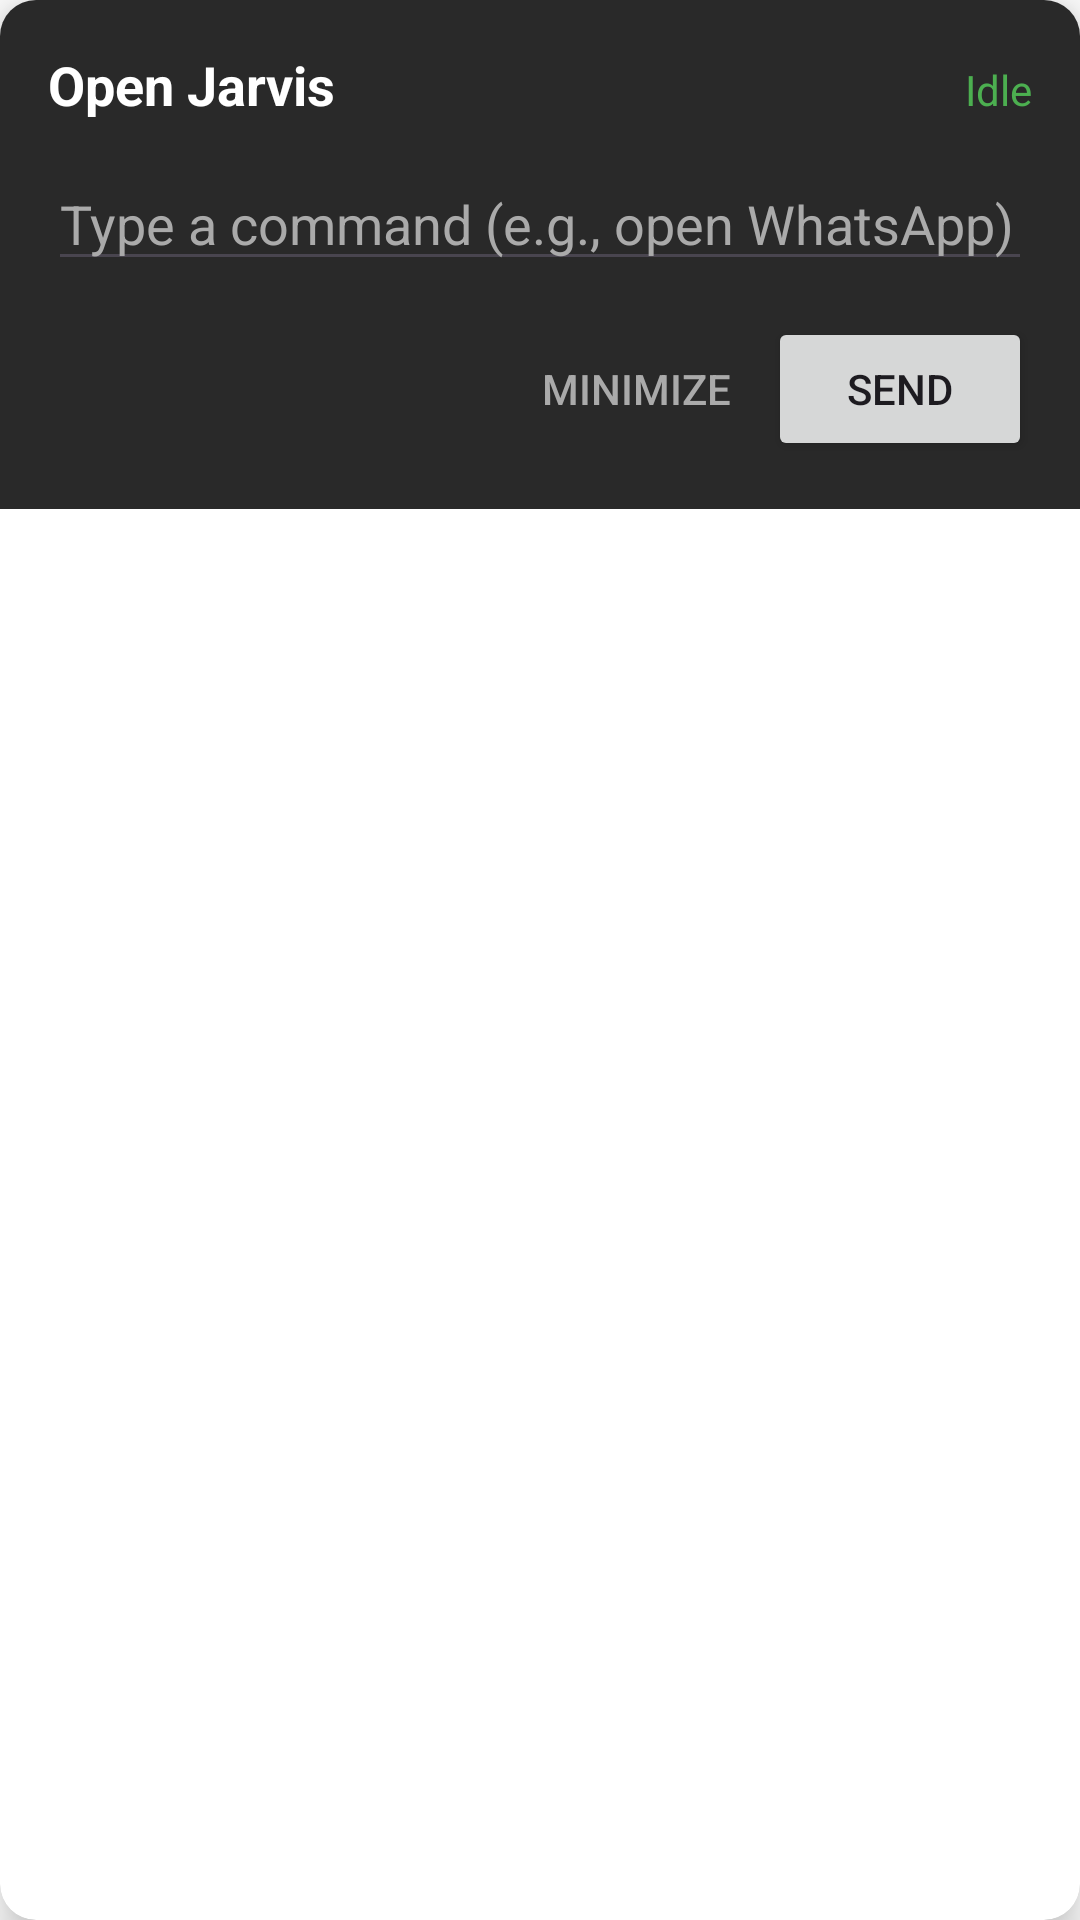

Write the Android layout XML for this screen, with the resource values it uses.
<!-- AndroidManifest.xml: application theme Theme.OpenJarvis -->
<!-- res/layout/overlay_expanded.xml -->
<?xml version="1.0" encoding="utf-8"?>
<androidx.cardview.widget.CardView xmlns:android="http://schemas.android.com/apk/res/android"
    xmlns:app="http://schemas.android.com/apk/res-auto"
    android:layout_width="match_parent"
    android:layout_height="wrap_content"
    android:layout_margin="16dp"
    app:cardCornerRadius="12dp"
    app:cardElevation="8dp">

    <LinearLayout
        android:layout_width="match_parent"
        android:layout_height="wrap_content"
        android:background="@color/overlay_background"
        android:orientation="vertical"
        android:padding="16dp">

        <LinearLayout
            android:layout_width="match_parent"
            android:layout_height="wrap_content"
            android:orientation="horizontal">

            <TextView
                android:layout_width="0dp"
                android:layout_height="wrap_content"
                android:layout_weight="1"
                android:text="@string/app_name"
                android:textColor="@android:color/white"
                android:textSize="18sp"
                android:textStyle="bold" />

            <TextView
                android:id="@+id/status_text"
                android:layout_width="wrap_content"
                android:layout_height="wrap_content"
                android:text="@string/idle"
                android:textColor="@color/status_running"
                android:textSize="14sp" />

        </LinearLayout>

        <EditText
            android:id="@+id/command_input"
            android:layout_width="match_parent"
            android:layout_height="wrap_content"
            android:layout_marginTop="12dp"
            android:hint="@string/command_hint"
            android:inputType="text"
            android:textColor="@android:color/white"
            android:textColorHint="@android:color/darker_gray" />

        <LinearLayout
            android:layout_width="match_parent"
            android:layout_height="wrap_content"
            android:layout_marginTop="12dp"
            android:gravity="end"
            android:orientation="horizontal">

            <Button
                android:id="@+id/minimize_button"
                style="@android:style/Widget.Material.Button.Borderless"
                android:layout_width="wrap_content"
                android:layout_height="wrap_content"
                android:text="Minimize"
                android:textColor="@android:color/darker_gray" />

            <Button
                android:id="@+id/send_button"
                android:layout_width="wrap_content"
                android:layout_height="wrap_content"
                android:text="@string/send" />

        </LinearLayout>

    </LinearLayout>

</androidx.cardview.widget.CardView>
<!-- resources referenced by this layout -->
<resources>
  <color name="overlay_background">#E6121212</color>
  <color name="status_running">#4CAF50</color>
  <string name="app_name">Open Jarvis</string>
  <string name="command_hint">Type a command (e.g., "open WhatsApp")</string>
  <string name="idle">Idle</string>
  <string name="send">Send</string>
  <style name="Theme.OpenJarvis" parent="Theme.Material3.Light.NoActionBar">
          <item name="colorPrimary">@color/primary</item>
          <item name="colorPrimaryVariant">@color/primary_variant</item>
          <item name="colorSecondary">@color/secondary</item>
          <item name="android:colorBackground">@color/background</item>
          <item name="colorSurface">@color/surface</item>
          <item name="colorError">@color/error</item>
          <item name="colorOnPrimary">@color/on_primary</item>
          <item name="colorOnSecondary">@color/on_secondary</item>
          <item name="colorOnBackground">@color/on_background</item>
          <item name="colorOnSurface">@color/on_surface</item>
          <item name="colorOnError">@color/on_error</item>
          <item name="android:statusBarColor">@color/primary</item>
      </style>
  <color name="primary">#6200EE</color>
  <color name="primary_variant">#3700B3</color>
  <color name="secondary">#03DAC6</color>
  <color name="background">#FFFFFF</color>
  <color name="surface">#FFFFFF</color>
  <color name="error">#B00020</color>
  <color name="on_primary">#FFFFFF</color>
  <color name="on_secondary">#000000</color>
  <color name="on_background">#000000</color>
  <color name="on_surface">#000000</color>
  <color name="on_error">#FFFFFF</color>
</resources>
